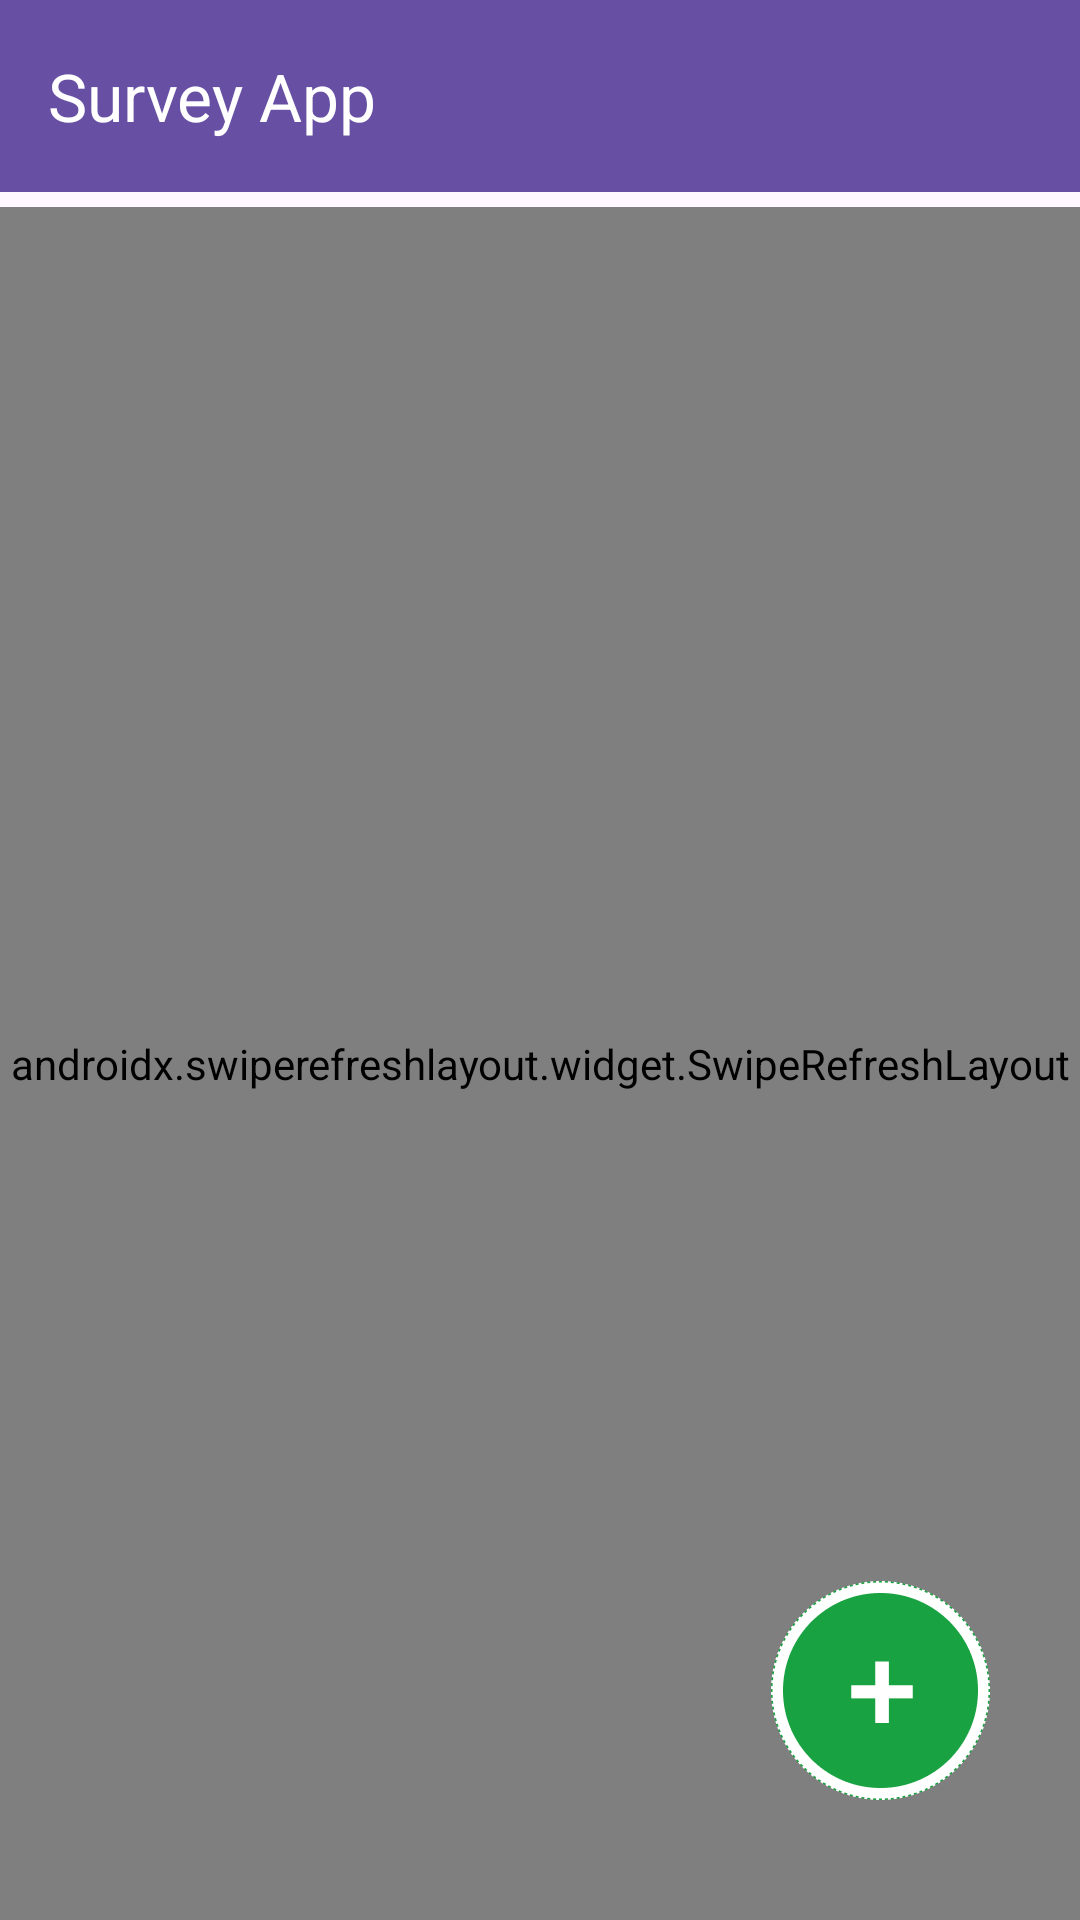

Produce the Android XML layout that renders to this screen, including the resource entries it uses.
<!-- AndroidManifest.xml: application theme Theme.SurveyheartApp -->
<!-- res/layout/activity_main.xml -->
<?xml version="1.0" encoding="utf-8"?>
<layout>

    <androidx.constraintlayout.widget.ConstraintLayout xmlns:android="http://schemas.android.com/apk/res/android"
        xmlns:app="http://schemas.android.com/apk/res-auto"
        xmlns:tools="http://schemas.android.com/tools"
        android:id="@+id/main"
        android:layout_width="match_parent"
        android:layout_height="match_parent"
        tools:context=".activity.TodoListScreen">

        <androidx.appcompat.widget.Toolbar
            android:id="@+id/toolbar"
            android:layout_width="0dp"
            android:layout_height="?attr/actionBarSize"
            android:background="?attr/colorPrimary"
            app:layout_constraintEnd_toEndOf="parent"
            app:layout_constraintStart_toStartOf="parent"
            app:layout_constraintTop_toTopOf="parent"
            app:title="Survey App"
            app:titleTextColor="@android:color/white" />


        <androidx.swiperefreshlayout.widget.SwipeRefreshLayout
            android:id="@+id/swiperefresh"
            android:layout_width="match_parent"
            android:layout_height="0dp"
            android:layout_marginTop="5dp"
            app:layout_constraintBottom_toBottomOf="parent"
            app:layout_constraintTop_toBottomOf="@+id/toolbar">

            <LinearLayout
                android:layout_width="match_parent"
                android:layout_height="wrap_content"
                android:orientation="vertical">

                <androidx.recyclerview.widget.RecyclerView
                    android:id="@+id/rvSurvey"
                    android:layout_width="match_parent"
                    android:layout_height="wrap_content"
                    app:layout_constraintTop_toTopOf="parent" />


            </LinearLayout>


        </androidx.swiperefreshlayout.widget.SwipeRefreshLayout>

        <ProgressBar
            android:id="@+id/progressBar"
            android:layout_width="match_parent"
            android:layout_height="wrap_content"
            android:layout_centerInParent="true"
            android:visibility="gone"
            app:layout_constraintBottom_toBottomOf="parent"
            app:layout_constraintTop_toTopOf="parent" />


        <ImageView
            android:id="@+id/ivAddSurvey"
            android:layout_width="73dp"
            android:layout_height="73dp"
            android:layout_alignParentEnd="true"
            android:layout_alignParentBottom="true"
            android:layout_marginEnd="30dp"
            android:layout_marginBottom="40dp"
            android:elevation="5dp"
            android:src="@drawable/addsurvey"
            app:layout_constraintBottom_toBottomOf="parent"
            app:layout_constraintEnd_toEndOf="parent" />


    </androidx.constraintlayout.widget.ConstraintLayout>
</layout>
<!-- resources referenced by this layout -->
<resources>
  <!-- drawable addsurvey: png bitmap (drawable, 9192 bytes) -->
  <style name="Theme.SurveyheartApp" parent="Base.Theme.SurveyheartApp" />
  <style name="Base.Theme.SurveyheartApp" parent="Theme.Material3.DayNight.NoActionBar">
          
          
      </style>
</resources>
